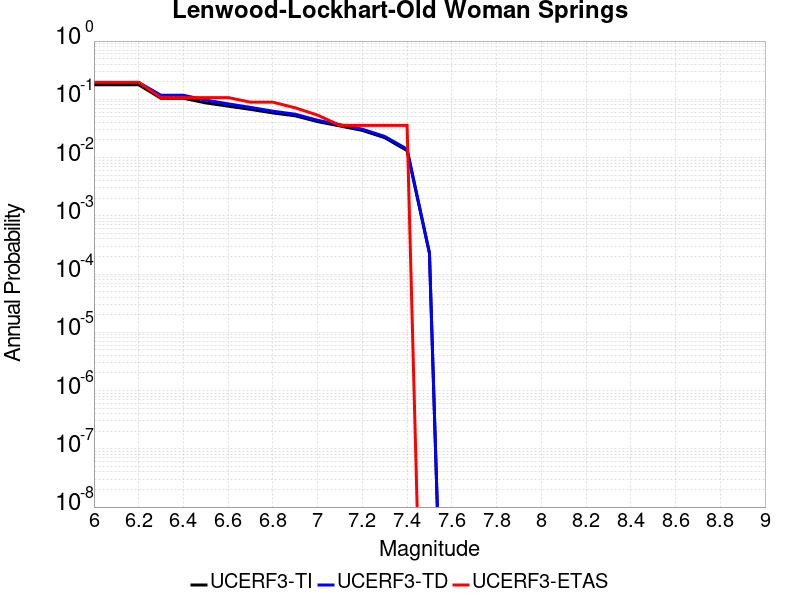

Data behind this chart, as committed beside it:
Magnitude, UCERF3-TI Prob, UCERF3-TD Prob, UCERF3-ETAS Prob
6.0, 0.1775, 0.1943, 0.1964
6.1, 0.1775, 0.1943, 0.1964
6.2, 0.1775, 0.1943, 0.1964
6.3, 0.1042, 0.1174, 0.1071
6.4, 0.1042, 0.1174, 0.1071
6.5, 0.08678, 0.09695, 0.1071
6.6, 0.07627, 0.08364, 0.1071
6.7, 0.06717, 0.07271, 0.08929
6.8, 0.05837, 0.06253, 0.08929
6.9, 0.0521, 0.0555, 0.07143
7.0, 0.04141, 0.04366, 0.05357
7.1, 0.03485, 0.03664, 0.03571
7.2, 0.02925, 0.03071, 0.03571
7.3, 0.02195, 0.02308, 0.03571
7.4, 0.01319, 0.01397, 0.03571
7.5, 2.2803004E-4, 2.3099834E-4, 0.0
